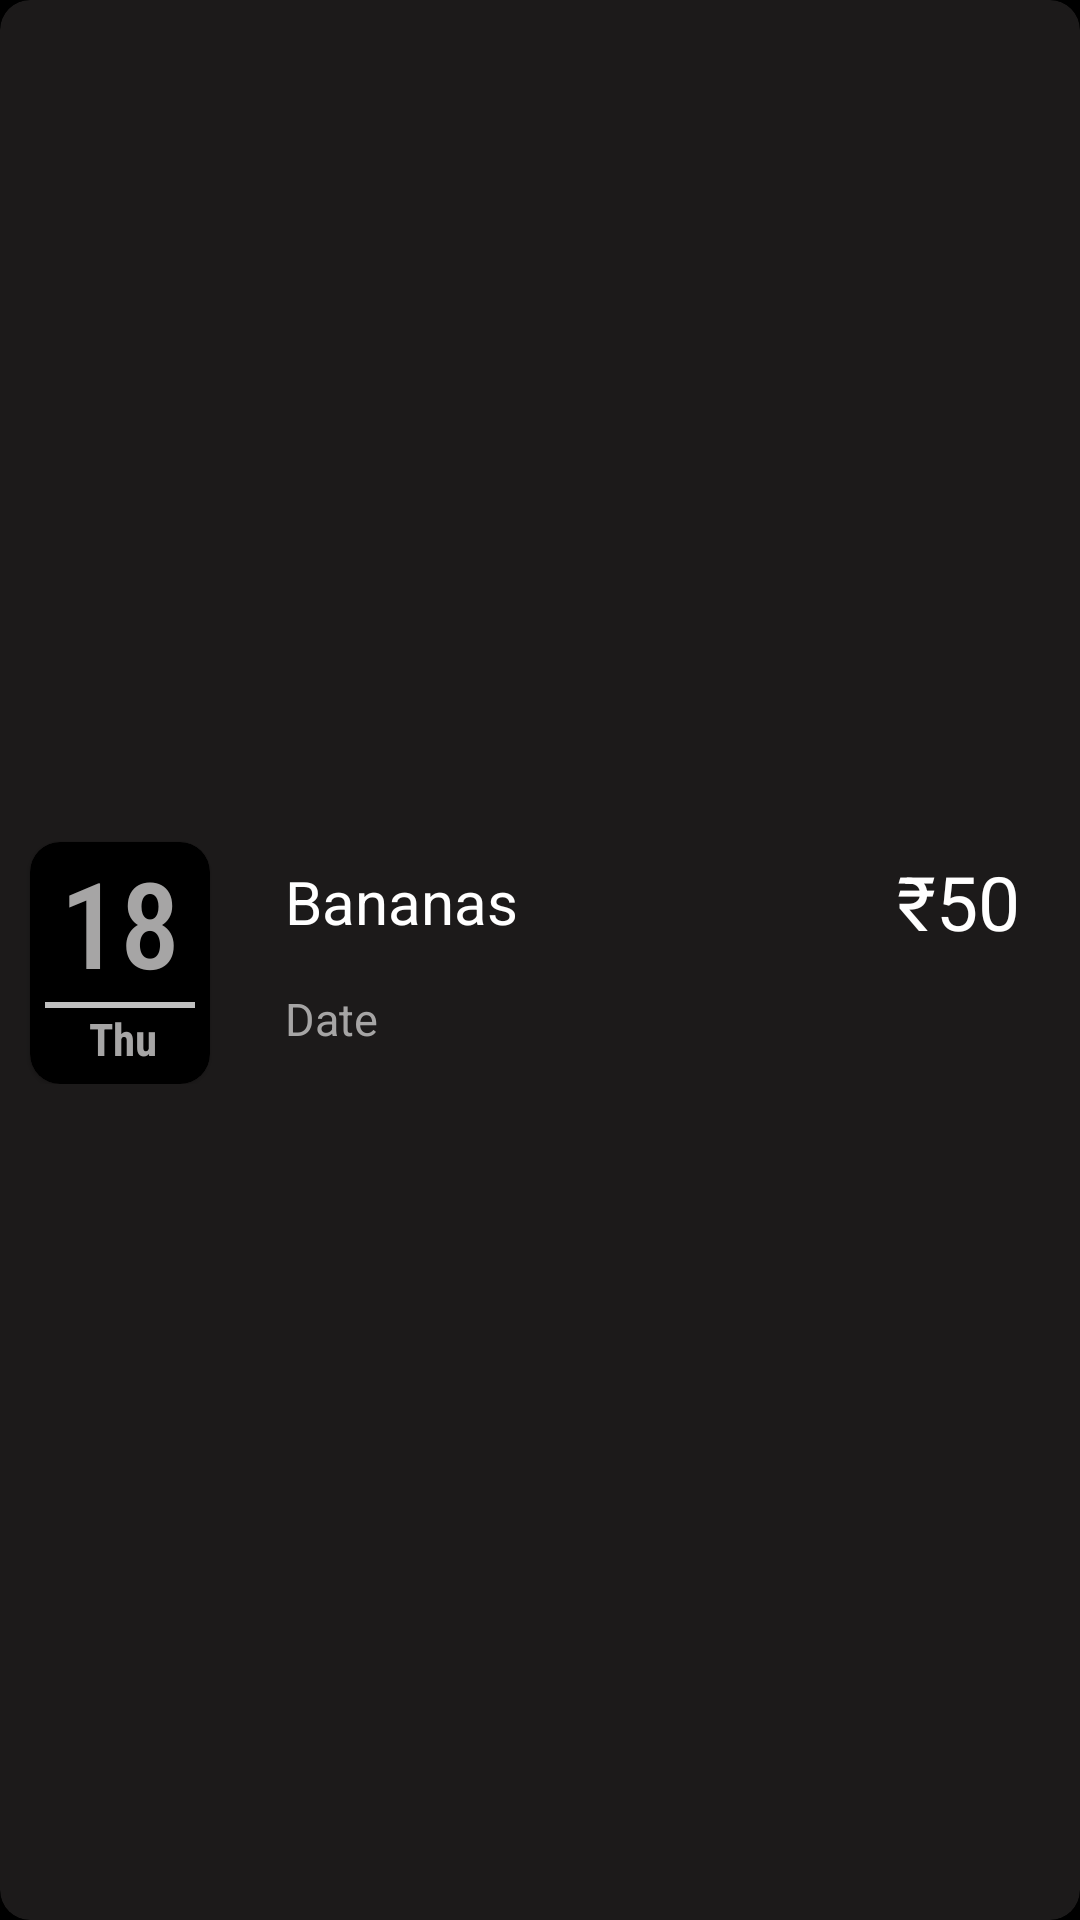

Android layout source for this screen:
<!-- AndroidManifest.xml: application theme Theme.BudgetTracker -->
<!-- res/layout/transaction_layout.xml -->
<?xml version="1.0" encoding="utf-8"?>
<RelativeLayout xmlns:android="http://schemas.android.com/apk/res/android"
    android:layout_width="match_parent"
    android:layout_height="100dp"
    xmlns:app="http://schemas.android.com/apk/res-auto"
    android:gravity="center"
    android:layout_marginTop="5dp"
    android:layout_marginLeft="10dp"
    android:layout_marginRight="10dp"
    android:orientation="vertical"
    android:id="@+id/loy"
    android:backgroundTint="@color/black"
    android:background="@color/black">

    <com.google.android.material.card.MaterialCardView
        android:layout_width="match_parent"
        android:layout_height="match_parent"
        android:background="#1C1A1A"
        android:backgroundTint="#1C1A1A"
        android:gravity="center"
        android:orientation="vertical"
        app:cardCornerRadius="10dp">

        <ImageView
            android:id="@+id/imgPng"
            android:visibility="gone"
            android:layout_width="30dp"
            android:layout_height="30dp"
            android:layout_marginStart="300dp"
            android:layout_marginEnd="10dp"
            android:layout_marginTop="50dp"
            android:layout_marginBottom="8dp"
            />
        <LinearLayout
            android:layout_width="match_parent"
            android:layout_height="wrap_content"
            android:orientation="horizontal"
            android:layout_gravity="center"
            android:id="@+id/all">

            <com.google.android.material.card.MaterialCardView
                android:id="@+id/totbal"
                android:layout_width="wrap_content"
                android:layout_height="wrap_content"
                android:layout_marginLeft="10dp"
                android:layout_marginTop="2dp"
                android:layout_marginRight="10dp"
                android:backgroundTint="@color/black"
                app:cardCornerRadius="10dp"
                >

                <LinearLayout
                    android:layout_width="wrap_content"
                    android:layout_height="wrap_content"
                    android:id="@+id/Ddate"
                    android:textAlignment="center"
                    android:layout_gravity="center"
                    android:gravity="center"
                    android:orientation="vertical"
                    >
                    <TextView
                        android:id="@+id/num"
                        android:fontFamily="sans-serif-condensed-medium"
                        android:layout_width="wrap_content"
                        android:layout_height="wrap_content"
                        android:layout_marginStart="10dp"
                        android:layout_marginEnd="10dp"
                        android:layout_weight="1"
                        android:text="18"
                        android:textColor="@color/white2"
                        android:textSize="40sp"/>

                    <View
                        android:layout_width="50dp"
                        android:layout_height="2dp"
                        android:background="#c0c0c0"/>

                    <TextView
                        android:id="@+id/day"
                        android:fontFamily="sans-serif-condensed"
                        android:layout_width="wrap_content"
                        android:paddingLeft="2dp"
                        android:layout_height="wrap_content"
                        android:layout_marginStart="10dp"
                        android:textStyle="bold"
                        android:layout_marginEnd="10dp"
                        android:paddingBottom="5dp"
                        android:layout_weight="1"
                        android:text="Thu"
                        android:textColor="@color/white2"
                        android:textSize="15sp"/>

                </LinearLayout>

            </com.google.android.material.card.MaterialCardView>



            <LinearLayout
                android:id="@+id/centor"
                android:layout_width="match_parent"
                android:layout_height="wrap_content"
                android:gravity="center"
                android:layout_marginTop="5dp"
                android:orientation="vertical">

                <LinearLayout
                    android:id="@+id/up"
                    android:layout_width="match_parent"
                    android:layout_height="wrap_content"
                    android:gravity="center">

                    <TextView
                        android:id="@+id/label"
                        android:layout_width="wrap_content"
                        android:layout_height="wrap_content"
                        android:layout_marginStart="15dp"
                        android:layout_weight="1"
                        android:text="Bananas"
                        android:textColor="@color/white"
                        android:textSize="20sp" />

                    <TextView
                        android:id="@+id/amount"
                        android:layout_width="wrap_content"
                        android:layout_height="wrap_content"
                        android:layout_marginEnd="20dp"
                        android:text="₹50"
                        android:textColor="@color/white"
                        android:textSize="25sp" />

                </LinearLayout>


                <LinearLayout
                    android:id="@+id/down"
                    android:layout_width="match_parent"
                    android:layout_height="wrap_content"

                    >

                    <TextView
                        android:id="@+id/date1"
                        android:layout_width="wrap_content"
                        android:layout_height="wrap_content"
                        android:layout_marginTop="10dp"
                        android:layout_marginStart="15dp"
                        android:layout_weight="1"

                        android:paddingTop="2dp"
                        android:text="Date"
                        android:textColor="@color/white2"
                        android:textSize="15sp" />


                    <com.google.android.material.card.MaterialCardView
                        android:id="@+id/tg_bc"
                        android:layout_width="wrap_content"
                        android:layout_height="wrap_content"
                        android:layout_alignParentRight="true"
                        android:layout_marginTop="10dp"
                        android:layout_marginLeft="10dp"
                        android:layout_marginRight="15dp"
                        android:layout_marginBottom="10dp"
                        android:backgroundTint="#1C1A1A"
                        android:foregroundGravity="center"
                        app:cardCornerRadius="8dp">

                        <TextView
                            android:id="@+id/tag"
                            android:layout_width="wrap_content"
                            android:layout_height="wrap_content"
                            android:paddingLeft="15dp"
                            android:paddingTop="2dp"
                            android:paddingEnd="10dp"
                            android:visibility="gone"
                            android:paddingBottom="4dp"
                            android:text="Tag"
                            android:textColor="@color/white"
                            android:textSize="14sp"
                            />


                    </com.google.android.material.card.MaterialCardView>

                </LinearLayout>
            </LinearLayout>
        </LinearLayout>



    </com.google.android.material.card.MaterialCardView>












</RelativeLayout>
<!-- resources referenced by this layout -->
<resources>
  <color name="black">#FF000000</color>
  <color name="white">#FFFFFFFF</color>
  <color name="white2">#A6A5A5</color>
  <style name="Theme.BudgetTracker" parent="Theme.MaterialComponents.DayNight.NoActionBar">
          
          <item name="colorPrimary">#F44336</item>
          <item name="colorPrimaryVariant">#484749</item>
          <item name="colorOnPrimary">@color/white</item>
          
          <item name="colorSecondary">@color/teal_200</item>
          <item name="colorSecondaryVariant">@color/teal_700</item>
          <item name="colorOnSecondary">@color/black</item>
          
          <item name="android:statusBarColor" tools:targetApi="l">?attr/colorPrimaryVariant</item>
          
  
          
  
      </style>
  <color name="teal_200">#FF03DAC5</color>
  <color name="teal_700">#FF018786</color>
</resources>
